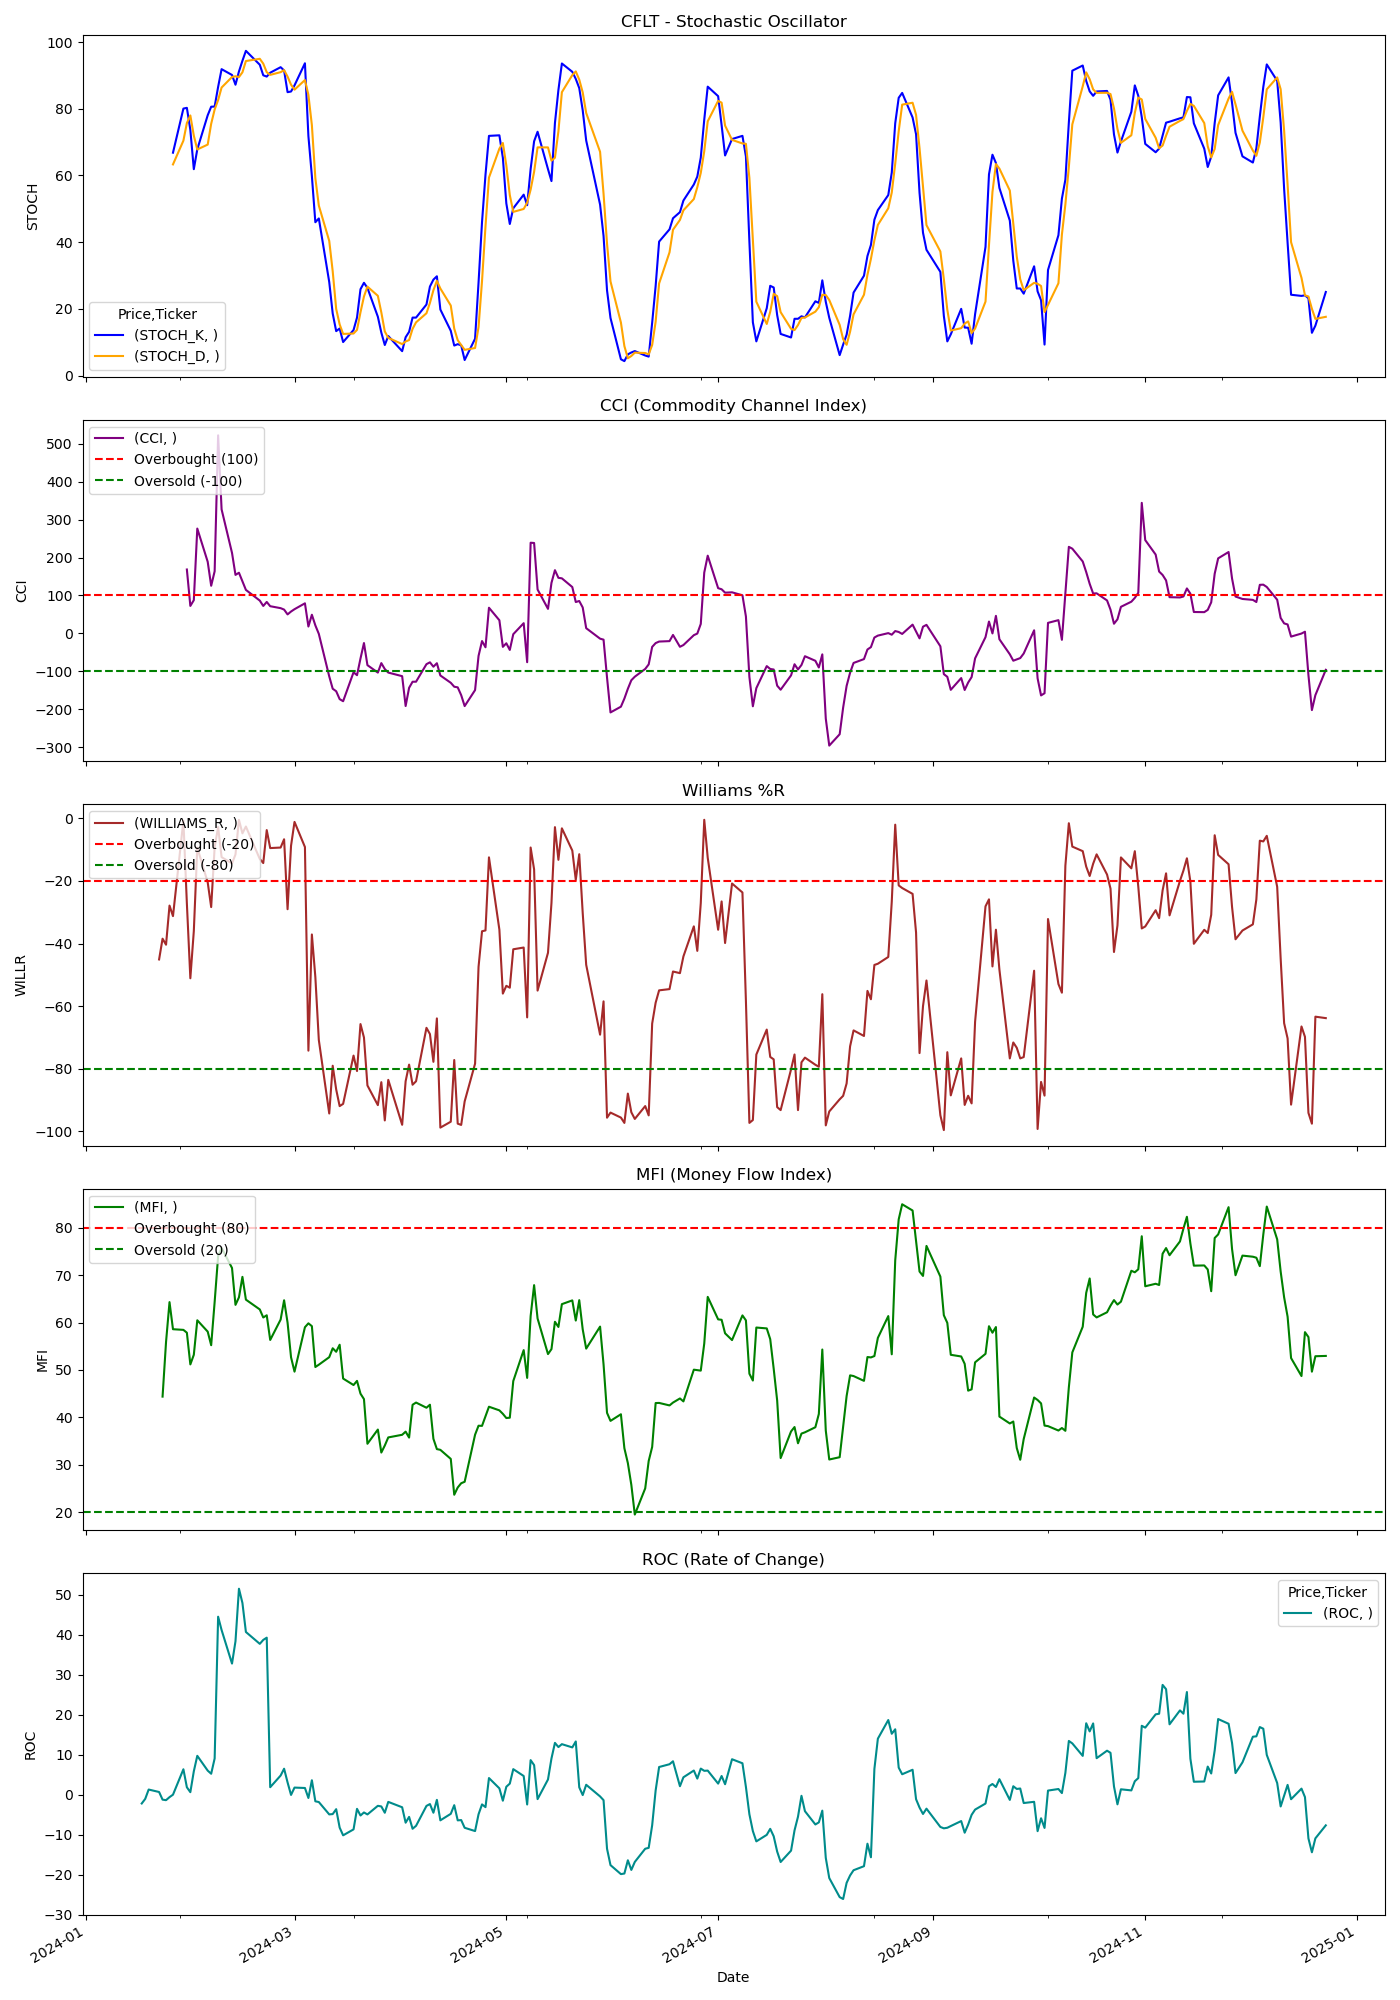

Values plotted in this chart, from the file beside it:
Price, Close, High, Low, Open, Volume, STOCH_K, STOCH_D, CCI, WILLIAMS_R, MFI, ROC
Ticker, CFLT, CFLT, CFLT, CFLT, CFLT, , , , , , 
Date, , , , , , , , , , , 
2024-01-02, 22.72, 23.52, 22.49, 23.33, 4549100, , , , , , 
2024-01-03, 21.74, 22.56, 21.71, 22.11, 5192100, , , , , , 
2024-01-04, 21.71, 22.0, 21.32, 21.57, 3875500, , , , , , 
2024-01-05, 22.25, 22.46, 21.46, 21.46, 3277600, , , , , , 
2024-01-08, 22.59, 22.83, 22.16, 22.16, 3667300, , , , , , 
2024-01-09, 22.58, 22.8, 22.04, 22.24, 3520800, , , , , , 
2024-01-10, 22.67, 22.8, 21.96, 22.51, 3284200, , , , , , 
2024-01-11, 22.46, 22.99, 21.99, 22.83, 2126300, , , , , , 
2024-01-12, 22.31, 22.88, 22.13, 22.55, 1937700, , , , , , 
2024-01-16, 22.59, 22.66, 22.0, 22.08, 3188400, , , , , , 
2024-01-17, 22.22, 22.49, 21.72, 22.15, 2998300, , , , , , -2.201
2024-01-18, 21.51, 22.74, 21.03, 22.57, 4708200, , , , , , -1.058
2024-01-19, 21.99, 22.14, 21.38, 21.73, 3797500, , , , , , 1.29
2024-01-22, 22.4, 23.11, 21.79, 22.32, 7748200, , , , -45.09, , 0.6742
2024-01-23, 22.31, 22.68, 21.81, 22.68, 4819100, , , , -38.46, 44.37, -1.239
2024-01-24, 22.27, 22.94, 22, 22.72, 7548800, , , , -40.38, 55.89, -1.373
2024-01-25, 22.53, 22.83, 22.21, 22.56, 6417600, , , , -27.88, 64.3, -0.6176
2024-01-26, 22.46, 22.61, 22.1, 22.55, 3455200, 66.83, 63.31, , -31.25, 58.59, 0.0
2024-01-29, 23.73, 23.75, 22.57, 22.62, 3349800, 80.04, 70.43, , -0.7353, 58.45, 6.365
2024-01-30, 23.01, 23.69, 22.69, 23.32, 4008700, 80.27, 75.71, 168.4, -27.21, 57.85, 1.859
2024-01-31, 22.36, 23.38, 22.32, 22.78, 4565000, 73.65, 77.99, 72.36, -51.1, 51.16, 0.6301
2024-02-01, 22.77, 23.13, 22.42, 22.72, 4686400, 61.89, 71.94, 87.54, -36.03, 53.19, 5.858
2024-02-02, 24.13, 24.45, 22.95, 23.15, 8178800, 67.84, 67.79, 276.4, -9.357, 60.47, 9.732
2024-02-05, 23.75, 24.17, 23.17, 23.77, 5748500, 78.05, 69.26, 188.7, -20.47, 58.08, 6.027
2024-02-06, 23.48, 24.19, 22.77, 23.89, 6438900, 80.6, 75.5, 125.5, -28.36, 55.22, 5.244
2024-02-07, 24.29, 24.58, 23.13, 23.59, 10657900, 80.66, 79.77, 163.8, -9.204, 64.35, 9.071
2024-02-08, 32.57, 32.88, 30.11, 31.34, 24395200, 86.55, 82.6, 522.2, -2.795, 73.98, 44.56
2024-02-09, 31.72, 33.12, 31.29, 33.07, 11235900, 91.86, 86.35, 326.9, -12.41, 75.74, 41.23
2024-02-12, 31.52, 32.17, 30.6, 31.23, 8616900, 90.12, 89.51, 212.2, -14.42, 71.5, 32.83
2024-02-13, 31.85, 32.18, 29.19, 29.76, 8361300, 87.2, 89.73, 154.2, -11.56, 63.72, 38.42
2024-02-14, 33.89, 33.95, 32.06, 32.6, 8471500, 91.17, 89.5, 159.9, -0.5063, 65.31, 51.57
2024-02-15, 33.7, 34.28, 33.41, 33.67, 7986600, 94.37, 90.91, 137.4, -4.808, 69.62, 48
2024-02-16, 33.96, 34.21, 32.96, 33.45, 6080600, 97.35, 94.3, 114.6, -2.634, 64.82, 40.74
2024-02-20, 32.72, 33.61, 31.76, 33.61, 6323800, 93.19, 94.97, 86.43, -13, 62.76, 37.77
2024-02-21, 32.58, 32.87, 31.59, 32.26, 6276100, 90.02, 93.52, 72.26, -14.3, 61.06, 38.76
2024-02-22, 33.84, 34.19, 33.2, 33.83, 4478700, 89.64, 90.95, 82.87, -3.781, 61.52, 39.32
2024-02-23, 33.18, 33.99, 33.17, 33.99, 5761500, 90.8, 90.15, 71.63, -9.518, 56.32, 1.873
2024-02-26, 33.24, 34.32, 32.88, 33.31, 5858200, 92.45, 90.96, 66.47, -9.351, 60.62, 4.792
2024-02-27, 33.57, 33.92, 33.13, 33.68, 4734000, 91.48, 91.58, 62.71, -6.702, 64.69, 6.504
2024-02-28, 32.83, 33.35, 32.69, 33.16, 3864500, 84.97, 89.63, 50, -29.04, 59.97, 3.077
2024-02-29, 33.87, 33.94, 32.85, 32.85, 6331600, 85.16, 87.2, 57.6, -8.772, 52.67, -0.05902
2024-03-01, 34.3, 34.36, 33.05, 34.15, 5131700, 87.01, 85.71, 63.73, -1.161, 49.64, 1.78
2024-03-04, 34.53, 35.07, 34.01, 34.83, 7963400, 93.63, 88.6, 79.22, -9.184, 59.01, 1.678
2024-03-05, 32.45, 33.74, 31.54, 33.67, 6747200, 71.81, 84.15, 18.02, -74.22, 59.83, -0.8252
2024-03-06, 33.76, 34.12, 32.65, 33.31, 7164700, 59.83, 75.09, 49.11, -37.11, 59.23, 3.622
2024-03-07, 33.28, 33.89, 32.64, 33.79, 6573000, 45.99, 59.21, 21.08, -50.71, 50.62, -1.655
2024-03-08, 32.57, 34.22, 32.47, 33.52, 5396700, 47.12, 50.98, -1.339, -70.82, 51.1, -1.838
2024-03-11, 31.6, 32.91, 31.39, 32.38, 3869100, 28.06, 40.39, -113.5, -94.29, 52.69, -4.934
2024-03-12, 31.94, 32.02, 31.11, 31.89, 3507400, 18.61, 31.26, -146, -79.04, 54.57, -4.856
2024-03-13, 31.64, 32.35, 31.27, 31.64, 3464600, 13.35, 20.01, -152.6, -86.62, 53.83, -3.625
2024-03-14, 31.08, 31.74, 30.73, 31.33, 3996900, 14.14, 15.37, -173.4, -91.94, 55.32, -8.237
2024-03-15, 30.81, 30.88, 30.4, 30.73, 5046900, 10.08, 12.52, -178.9, -91.22, 48.18, -10.17
2024-03-18, 31.53, 31.87, 30.95, 31.05, 3072900, 13.68, 12.63, -102.7, -75.8, 46.82, -8.688
2024-03-19, 31.3, 31.56, 30.54, 30.77, 2698100, 17.42, 13.72, -110.3, -80.73, 47.69, -3.544
2024-03-20, 32.0, 32.09, 30.96, 31.44, 3110700, 25.91, 19, -66.35, -65.74, 45, -5.213
2024-03-21, 31.8, 33.11, 31.75, 32.33, 3999100, 27.84, 23.72, -25.46, -70.02, 43.85, -4.447
2024-03-22, 30.96, 31.99, 30.82, 31.84, 2184900, 26.3, 26.68, -83.82, -85.34, 34.43, -4.943
2024-03-25, 30.72, 31.12, 30.57, 30.76, 2047000, 17.67, 23.94, -103.5, -91.62, 37.43, -2.785
... 189 more rows
